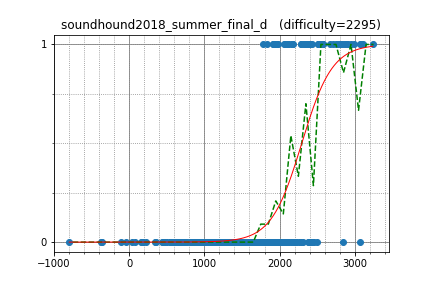

Source data for this figure (header and first rows):
uwi, 2948.318592, 1
japlj, 3079, 1
logicmachine, 2665, 1
natsugiri, 2863, 1
kobae964, 2824, 1
hogloid, 3076, 1
tomerun, 2877, 1
LayCurse, 1942, 1
wata, 2400, 1
Komaki, 2805, 1
camypaper, 2782, 1
kawatea, 2883, 1
zerokugi, 2709, 1
climpet, 2908, 1
TangentDay, 2570, 1
math, 2825, 1
ush, 2165, 1
hamadu, 2384, 1
nebukuro09, 2056, 1
asi1024, 2988, 1
mamekin, 2508, 1
ichyo, 2326, 1
machy, 2116, 1
primenumber, 2082, 0
konjo, 2119, 1
pes, 2517, 1
Hec, 2379, 0
yaoshimax, 1892, 0
kusano, 2253, 0
ukikagi, 1999, 0
threecourse, 2047, 0
ikatakos, 1841, 0
tanakh, 2199, 0
hasi, 2309, 0
kuuso, 1950, 0
dpforest, 2192, 0
betrue12, 1917, 0
hoxosh, 1966, 0
UminchuR, 1958, 0
ctyl, 2128, 0
maryanna2016, 3110, 1
pekempey, 2377, 1
Kmcode, 2530, 1
sugim48, 3239, 1
drafear, 2564, 1
beet, 2575, 1
rickytheta, 2754, 1
dohatsutsu, 2281, 1
square1001, 2579, 1
kenimo, 2115, 1
ei13333, 2431, 0
hamayanhamayan, 2342, 1
ymatsux, 2285, 1
ynymxiaolongbao, 2116, 1
kzyKT, 1983, 1
olphe, 2173, 1
leign, 2386, 0
eiya, 1983, 0
ryoissy, 2432, 1
kyuridenamida, 2355, 1
nikutto, 2337, 1
... 247 more rows
